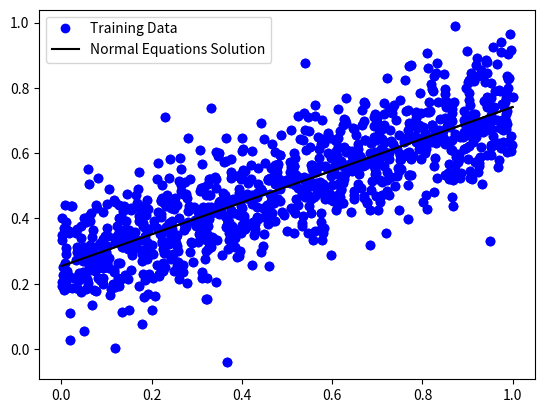

Write the Python code that produced this figure.
import numpy as np
import matplotlib.pyplot as plt

# (1) set up data
# X and Y are  2d arrays of dimension (1,m)
# choose random numbers from uniform distribution in [0,1]
m = 1000
X = np.random.rand(1,m)
# define Y as a linear function of X and then add noise from a normal distribution
Y = 0.5*X + 0.25
Y = Y + 0.1*np.random.randn(m)

# (2) plot data
# use np.squeeze to remove row axis and convert to 1d arrays before plotting
plt.plot(np.squeeze(X),np.squeeze(Y),"bo")

# (3) set up normal equations solution
# from Section 2.1 of course
# create Xb = [x0 x1 ... xm-1]
#             [1   1 ... 1   ]
Xb = np.concatenate((X,np.ones(Y.shape)),axis=0)
# Wb = (YXb^T)inv(XbXb^T)
Wb = np.dot(np.dot(Y,Xb.T),np.linalg.inv(np.dot(Xb,Xb.T)))
W = Wb[0,0]
b = Wb[0,1]
# to define a line, need 2 points - pick the min and max x values
xmin = np.min(X)
xmax = np.max(X)
Xnorm = np.array([[xmin,xmax]])
# compute Y for the points in Xnorm
Ynorm = W*Xnorm + b
# plot
plt.plot(np.squeeze(Xnorm),np.squeeze(Ynorm),"k-")

# (4) plot data and normal equations solution on same plot
plt.plot(np.squeeze(X),np.squeeze(Y),"bo",label="Training Data")
plt.plot(np.squeeze(Xnorm),np.squeeze(Ynorm),"k-",label="Normal Equations Solution")
plt.legend()